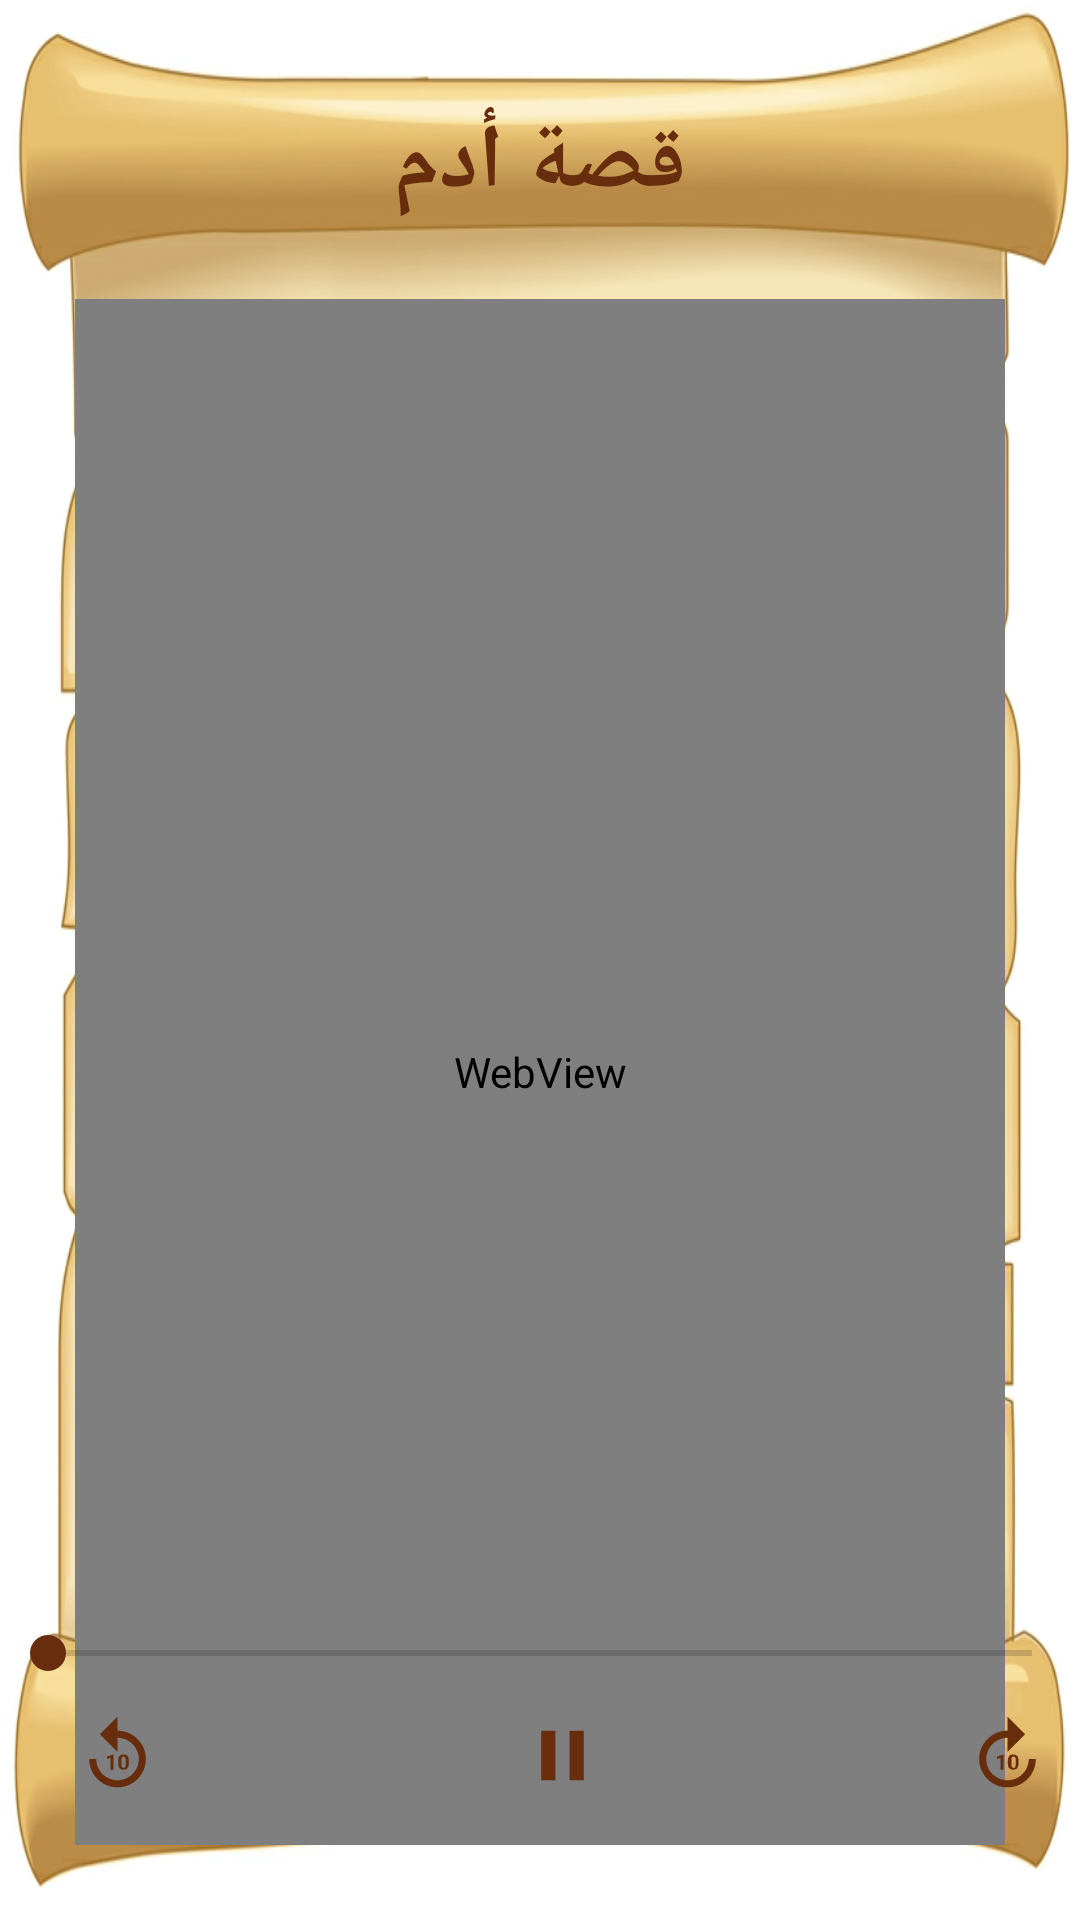

Here is an Android app screen rendered from its layout file. Give the layout XML and the strings, colors and styles it references.
<!-- AndroidManifest.xml: application theme AppTheme -->
<!-- res/layout/activity_web_view__stories.xml -->
<?xml version="1.0" encoding="utf-8"?>
<RelativeLayout xmlns:android="http://schemas.android.com/apk/res/android"
    xmlns:app="http://schemas.android.com/apk/res-auto"
    xmlns:tools="http://schemas.android.com/tools"
    android:layout_width="match_parent"
    android:layout_height="match_parent"
    android:orientation="vertical"
    tools:context=".stories.webView_Anbyaa_Stories"
    android:background="@drawable/webanbyaa">
    <RelativeLayout
        android:layout_width="match_parent"
        android:layout_height="wrap_content"
        android:orientation="vertical"
        tools:ignore="WebViewLayout">
        <TextView
            android:id="@+id/tv_anbyaa_storyName"
            android:layout_width="wrap_content"
            android:layout_height="wrap_content"
            android:text="قصة أدم"
            android:textSize="30dp"
           android:layout_alignParentTop="true"
            android:layout_centerInParent="true"
            android:layout_marginTop="34dp"
            android:textColor="#672D0D"
            android:textStyle="bold"
            />

        <WebView
            android:id="@+id/webView__anbyaa_stories"
            android:layout_width="match_parent"
            android:layout_height="550dp"
            android:layout_margin="25dp"
            android:layout_below="@id/tv_anbyaa_storyName"

            android:layout_marginTop="-25dp" />

    </RelativeLayout>

    <LinearLayout
android:layout_alignParentBottom="true"
        android:layout_width="match_parent"
        android:layout_height="wrap_content"
        android:orientation="vertical">

        <SeekBar
            android:thumbTint="#672D0D"
            android:id="@+id/seekBar"
            android:layout_width="match_parent"
            android:layout_height="wrap_content"
            />


        <LinearLayout
            android:layout_width="match_parent"
            android:layout_height="match_parent"
            android:orientation="horizontal"
            android:layout_marginBottom="25dp">
            <ImageView
                android:id="@+id/btn_before"
                android:layout_width="0dp"
                android:layout_height="50dp"
                android:layout_weight="1"
                android:gravity="center_vertical"
                android:src="@drawable/ic_replay_10_black_24dp"
                android:layout_marginLeft="25dp"
                />
            <ImageView
                android:id="@+id/btn_play"
                android:layout_width="0dp"
                android:layout_weight="1"
                android:layout_height="50dp"
                android:gravity="center_vertical"
                android:layout_marginBottom="5dp"
                android:src= "@drawable/ic_pause_black_24dp"
                android:layout_marginLeft="120dp"
                />
            <ImageView
                android:id="@+id/btn_after"
                android:layout_width="0dp"
                android:layout_weight="1"
                android:layout_height="50dp"
                android:gravity="center_vertical"
                android:src="@drawable/ic_forward_10_black_24dp"
                android:layout_marginLeft="120dp"
                android:layout_marginRight="10dp" />
        </LinearLayout>
    </LinearLayout>

</RelativeLayout>
<!-- resources referenced by this layout -->
<resources>
  <!-- drawable ic_forward_10_black_24dp (drawable) -->
  <vector xmlns:android="http://schemas.android.com/apk/res/android"
          android:width="24dp"
          android:height="24dp"
          android:viewportWidth="24.0"
          android:viewportHeight="24.0">
      <path
          android:fillColor="#672D0D"
          android:pathData="M4,13c0,4.4 3.6,8 8,8s8,-3.6 8,-8h-2c0,3.3 -2.7,6 -6,6s-6,-2.7 -6,-6 2.7,-6 6,-6v4l5,-5 -5,-5v4c-4.4,0 -8,3.6 -8,8zM10.8,16L10,16v-3.3L9,13v-0.7l1.8,-0.6h0.1L10.9,16zM15.1,14.2c0,0.3 0,0.6 -0.1,0.8l-0.3,0.6s-0.3,0.3 -0.5,0.3 -0.4,0.1 -0.6,0.1 -0.4,0 -0.6,-0.1 -0.3,-0.2 -0.5,-0.3 -0.2,-0.3 -0.3,-0.6 -0.1,-0.5 -0.1,-0.8v-0.7c0,-0.3 0,-0.6 0.1,-0.8l0.3,-0.6s0.3,-0.3 0.5,-0.3 0.4,-0.1 0.6,-0.1 0.4,0 0.6,0.1 0.3,0.2 0.5,0.3 0.2,0.3 0.3,0.6 0.1,0.5 0.1,0.8v0.7zM14.3,13.4v-0.5s-0.1,-0.2 -0.1,-0.3 -0.1,-0.1 -0.2,-0.2 -0.2,-0.1 -0.3,-0.1 -0.2,0 -0.3,0.1l-0.2,0.2s-0.1,0.2 -0.1,0.3v2s0.1,0.2 0.1,0.3 0.1,0.1 0.2,0.2 0.2,0.1 0.3,0.1 0.2,0 0.3,-0.1l0.2,-0.2s0.1,-0.2 0.1,-0.3v-1.5z"/>
  </vector>
  <!-- drawable ic_pause_black_24dp (drawable) -->
  <vector xmlns:android="http://schemas.android.com/apk/res/android"
          android:width="24dp"
          android:height="24dp"
          android:viewportWidth="24.0"
          android:viewportHeight="24.0">
      <path
          android:fillColor="#672D0D"
          android:pathData="M6,19h4L10,5L6,5v14zM14,5v14h4L18,5h-4z"/>
  </vector>
  <!-- drawable ic_replay_10_black_24dp (drawable) -->
  <vector xmlns:android="http://schemas.android.com/apk/res/android"
          android:width="24dp"
          android:height="24dp"
          android:viewportWidth="24.0"
          android:viewportHeight="24.0">
      <path
          android:fillColor="#672D0D"
          android:pathData="M12,5L12,1L7,6l5,5L12,7c3.3,0 6,2.7 6,6s-2.7,6 -6,6 -6,-2.7 -6,-6L4,13c0,4.4 3.6,8 8,8s8,-3.6 8,-8 -3.6,-8 -8,-8zM10.9,16L10,16v-3.3L9,13v-0.7l1.8,-0.6h0.1L10.9,16zM15.2,14.2c0,0.3 0,0.6 -0.1,0.8l-0.3,0.6s-0.3,0.3 -0.5,0.3 -0.4,0.1 -0.6,0.1 -0.4,0 -0.6,-0.1 -0.3,-0.2 -0.5,-0.3 -0.2,-0.3 -0.3,-0.6 -0.1,-0.5 -0.1,-0.8v-0.7c0,-0.3 0,-0.6 0.1,-0.8l0.3,-0.6s0.3,-0.3 0.5,-0.3 0.4,-0.1 0.6,-0.1 0.4,0 0.6,0.1c0.2,0.1 0.3,0.2 0.5,0.3s0.2,0.3 0.3,0.6 0.1,0.5 0.1,0.8v0.7zM14.3,13.4v-0.5s-0.1,-0.2 -0.1,-0.3 -0.1,-0.1 -0.2,-0.2 -0.2,-0.1 -0.3,-0.1 -0.2,0 -0.3,0.1l-0.2,0.2s-0.1,0.2 -0.1,0.3v2s0.1,0.2 0.1,0.3 0.1,0.1 0.2,0.2 0.2,0.1 0.3,0.1 0.2,0 0.3,-0.1l0.2,-0.2s0.1,-0.2 0.1,-0.3v-1.5z"/>
  </vector>
  <!-- drawable webanbyaa: jpg bitmap (drawable-xxxhdpi, 121448 bytes) -->
  <style name="AppTheme" parent="Theme.AppCompat.Light.NoActionBar">
          
          <item name="colorPrimary">@color/colorPrimary</item>
          <item name="colorPrimaryDark">@color/colorPrimaryDark</item>
          <item name="colorAccent">@color/colorAccent</item>
      </style>
  <color name="colorPrimary">@android:color/transparent</color>
  <color name="colorPrimaryDark">#FFFFFF</color>
  <color name="colorAccent">#78C8EC</color>
</resources>
